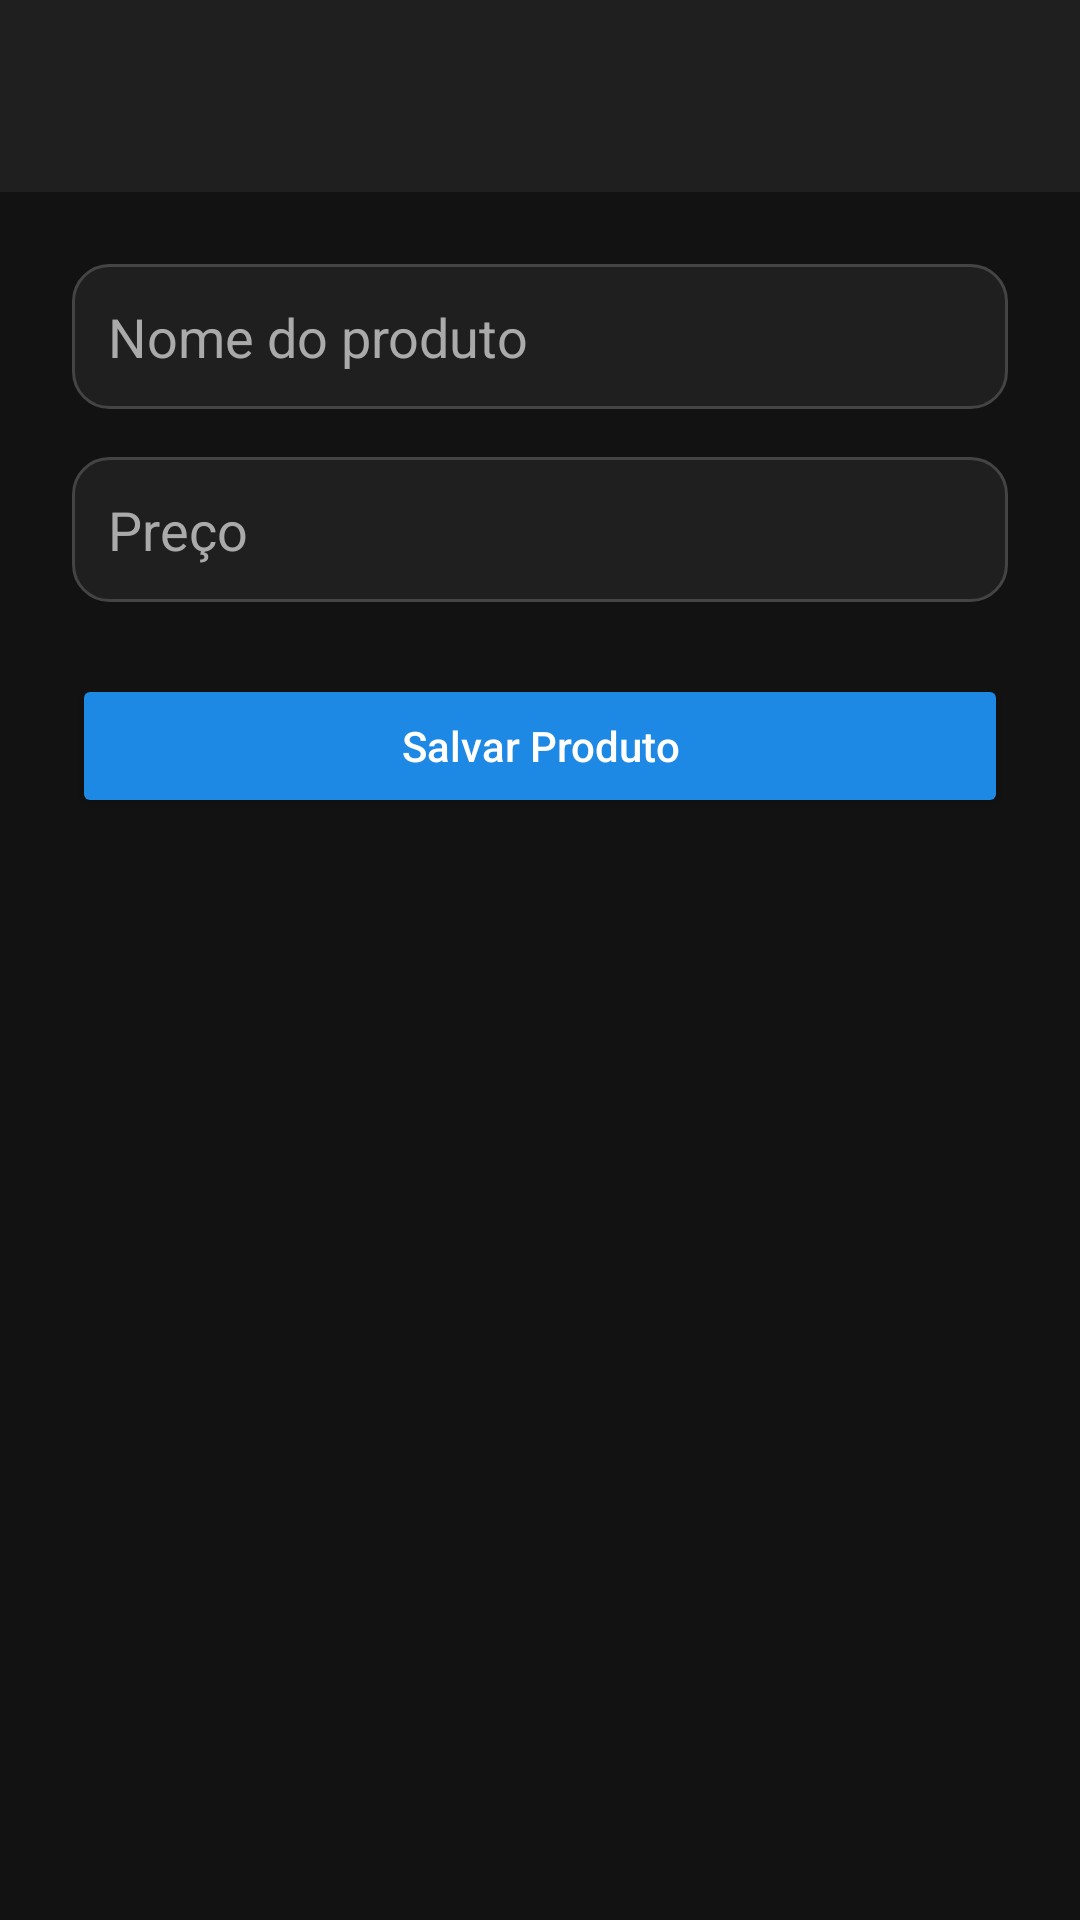

Here is an Android app screen rendered from its layout file. Give the layout XML and the strings, colors and styles it references.
<!-- AndroidManifest.xml: application theme Theme.GervaAppDonuts -->
<!-- res/layout/activity_cadastro_produto.xml -->
<?xml version="1.0" encoding="utf-8"?>
<LinearLayout xmlns:android="http://schemas.android.com/apk/res/android"
    android:layout_width="match_parent"
    android:layout_height="match_parent"
    android:orientation="vertical"
    android:background="#121212"
    android:padding="0dp">

    
    <androidx.appcompat.widget.Toolbar
        android:id="@+id/toolbar"
        android:layout_width="match_parent"
        android:layout_height="?attr/actionBarSize"
        android:background="#1F1F1F"
        android:title="Cadastro de Produto"
        android:titleTextColor="#FFFFFF"
        android:elevation="4dp" />

    
    <LinearLayout
        android:layout_width="match_parent"
        android:layout_height="wrap_content"
        android:orientation="vertical"
        android:padding="24dp">

        <EditText
            android:id="@+id/editNomeProduto"
            android:layout_width="match_parent"
            android:layout_height="wrap_content"
            android:hint="Nome do produto"
            android:textColor="#FFFFFF"
            android:textColorHint="#AAAAAA"
            android:background="@drawable/bg_input"
            android:padding="12dp"
            android:layout_marginBottom="16dp"
            android:inputType="text" />

        <EditText
            android:id="@+id/editPrecoProduto"
            android:layout_width="match_parent"
            android:layout_height="wrap_content"
            android:hint="Preço"
            android:textColor="#FFFFFF"
            android:textColorHint="#AAAAAA"
            android:background="@drawable/bg_input"
            android:padding="12dp"
            android:layout_marginBottom="24dp"
            android:inputType="numberDecimal" />

        <Button
            android:id="@+id/btnSalvarProduto"
            android:layout_width="match_parent"
            android:layout_height="wrap_content"
            android:text="Salvar Produto"
            android:textAllCaps="false"
            android:textColor="#FFFFFF"
            android:backgroundTint="#1E88E5"
            android:padding="14dp"
            android:elevation="6dp" />
    </LinearLayout>
</LinearLayout>
<!-- resources referenced by this layout -->
<resources>
  <!-- drawable bg_input (drawable) -->
  <?xml version="1.0" encoding="utf-8"?>
  <shape xmlns:android="http://schemas.android.com/apk/res/android" android:shape="rectangle">
      <solid android:color="#1F1F1F"/>
      <corners android:radius="12dp"/>
      <stroke android:width="1dp" android:color="#444444"/>
  </shape>
  <style name="Theme.GervaAppDonuts" parent="Theme.Material3.Dark.NoActionBar">
          
          <item name="colorPrimary">#1F1F1F</item>
          <item name="colorOnPrimary">#FFFFFF</item>
          <item name="colorSecondary">#333333</item>
          <item name="colorOnSecondary">#FFFFFF</item>
          <item name="android:windowBackground">#121212</item>
      </style>
</resources>
